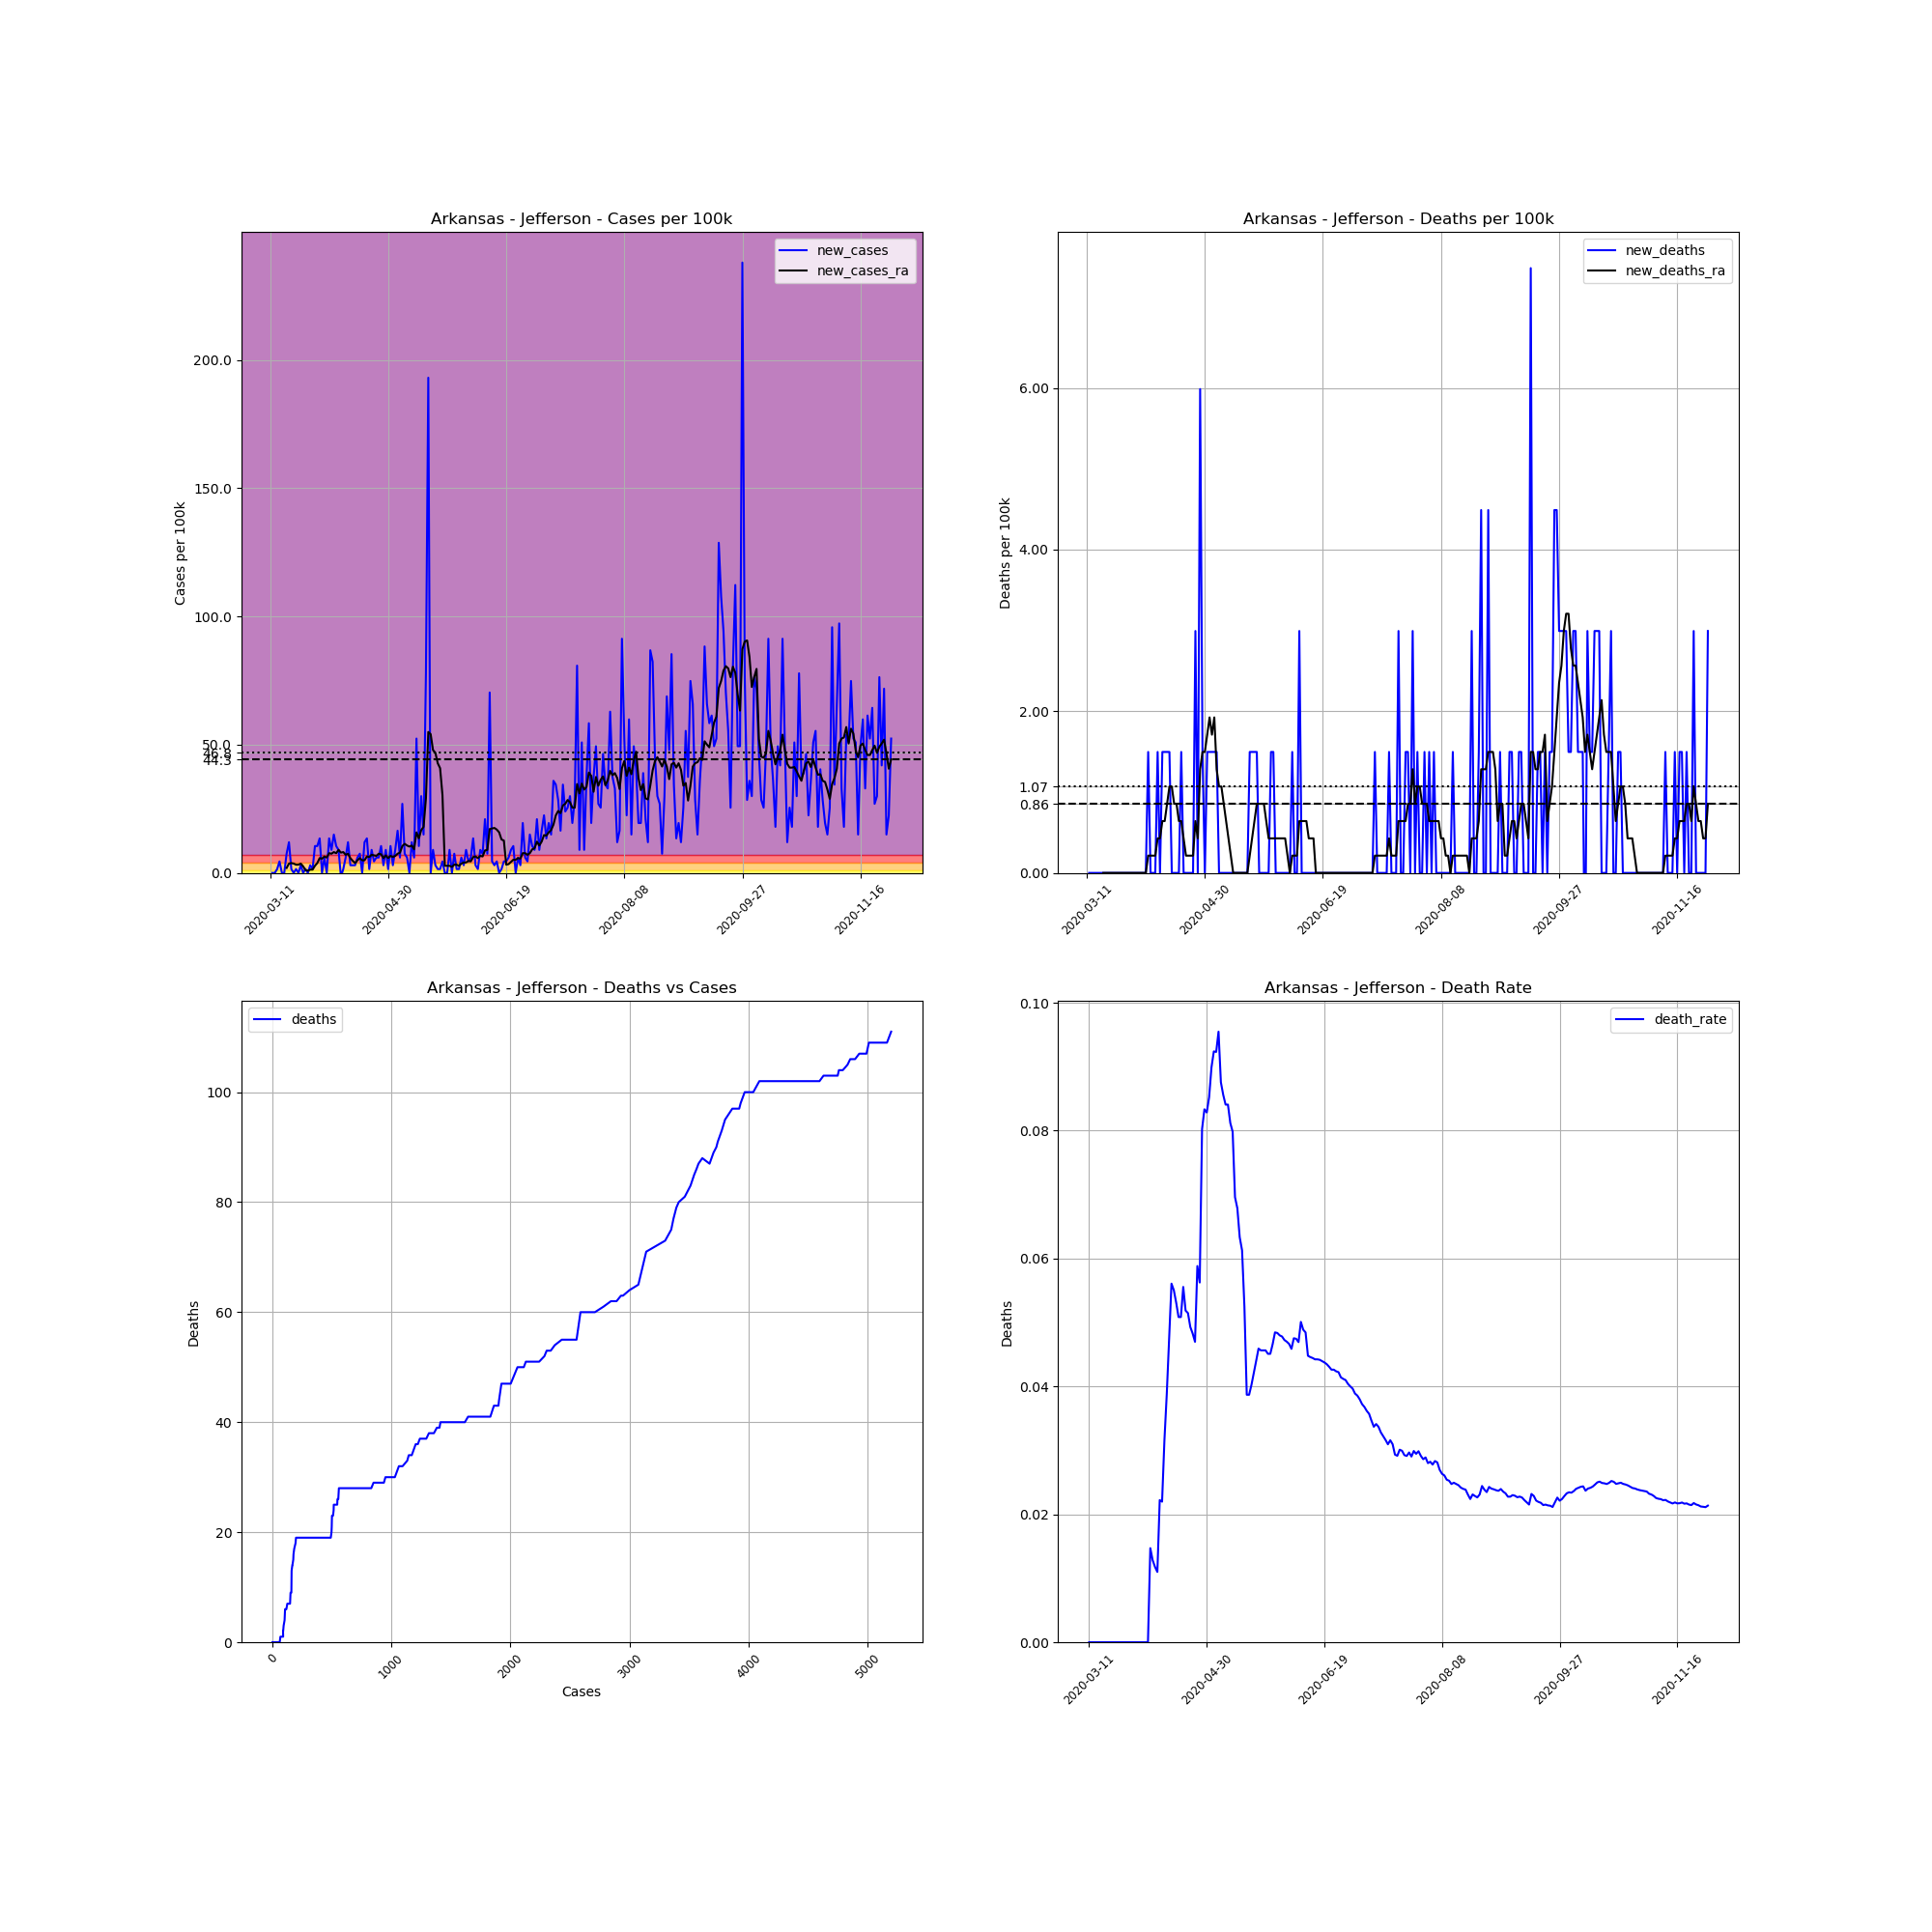

Source data for this figure (header and first rows):
, date, county, state, fips, cases, deaths, COUNTY, STNAME, CTYNAME, POPESTIMATE2019, cases_per_100k, deaths_per_100k, death_rate, new_cases, new_deaths, new_cases_ra, new_deaths_ra
44172, 2020-03-11, Jefferson, Arkansas, 5069, 1, 0.0, 69, Arkansas, Jefferson, 66824, 1.496, 0.0, 0.0, , , , 
44173, 2020-03-12, Jefferson, Arkansas, 5069, 1, 0.0, 69, Arkansas, Jefferson, 66824, 1.496, 0.0, 0.0, 0.0, 0.0, , 
44174, 2020-03-13, Jefferson, Arkansas, 5069, 1, 0.0, 69, Arkansas, Jefferson, 66824, 1.496, 0.0, 0.0, 0.0, 0.0, , 
44175, 2020-03-14, Jefferson, Arkansas, 5069, 2, 0.0, 69, Arkansas, Jefferson, 66824, 2.993, 0.0, 0.0, 1.496, 0.0, , 
44176, 2020-03-15, Jefferson, Arkansas, 5069, 5, 0.0, 69, Arkansas, Jefferson, 66824, 7.482, 0.0, 0.0, 4.489, 0.0, , 
44177, 2020-03-16, Jefferson, Arkansas, 5069, 5, 0.0, 69, Arkansas, Jefferson, 66824, 7.482, 0.0, 0.0, 0.0, 0.0, , 
44178, 2020-03-17, Jefferson, Arkansas, 5069, 5, 0.0, 69, Arkansas, Jefferson, 66824, 7.482, 0.0, 0.0, 0.0, 0.0, , 
44179, 2020-03-18, Jefferson, Arkansas, 5069, 10, 0.0, 69, Arkansas, Jefferson, 66824, 14.96, 0.0, 0.0, 7.482, 0.0, 1.924, 0.0
44180, 2020-03-19, Jefferson, Arkansas, 5069, 18, 0.0, 69, Arkansas, Jefferson, 66824, 26.94, 0.0, 0.0, 11.97, 0.0, 3.634, 0.0
44181, 2020-03-20, Jefferson, Arkansas, 5069, 19, 0.0, 69, Arkansas, Jefferson, 66824, 28.43, 0.0, 0.0, 1.496, 0.0, 3.848, 0.0
44182, 2020-03-21, Jefferson, Arkansas, 5069, 19, 0.0, 69, Arkansas, Jefferson, 66824, 28.43, 0.0, 0.0, 0.0, 0.0, 3.634, 0.0
44183, 2020-03-22, Jefferson, Arkansas, 5069, 20, 0.0, 69, Arkansas, Jefferson, 66824, 29.93, 0.0, 0.0, 1.496, 0.0, 3.207, 0.0
44184, 2020-03-23, Jefferson, Arkansas, 5069, 20, 0.0, 69, Arkansas, Jefferson, 66824, 29.93, 0.0, 0.0, 0.0, 0.0, 3.207, 0.0
44185, 2020-03-24, Jefferson, Arkansas, 5069, 22, 0.0, 69, Arkansas, Jefferson, 66824, 32.92, 0.0, 0.0, 2.993, 0.0, 3.634, 0.0
44186, 2020-03-25, Jefferson, Arkansas, 5069, 22, 0.0, 69, Arkansas, Jefferson, 66824, 32.92, 0.0, 0.0, 0.0, 0.0, 2.565, 0.0
44187, 2020-03-26, Jefferson, Arkansas, 5069, 23, 0.0, 69, Arkansas, Jefferson, 66824, 34.42, 0.0, 0.0, 1.496, 0.0, 1.069, 0.0
44188, 2020-03-27, Jefferson, Arkansas, 5069, 23, 0.0, 69, Arkansas, Jefferson, 66824, 34.42, 0.0, 0.0, 0.0, 0.0, 0.8551, 0.0
44189, 2020-03-28, Jefferson, Arkansas, 5069, 25, 0.0, 69, Arkansas, Jefferson, 66824, 37.41, 0.0, 0.0, 2.993, 0.0, 1.283, 0.0
44190, 2020-03-29, Jefferson, Arkansas, 5069, 26, 0.0, 69, Arkansas, Jefferson, 66824, 38.91, 0.0, 0.0, 1.496, 0.0, 1.283, 0.0
44191, 2020-03-30, Jefferson, Arkansas, 5069, 33, 0.0, 69, Arkansas, Jefferson, 66824, 49.38, 0.0, 0.0, 10.48, 0.0, 2.779, 0.0
44192, 2020-03-31, Jefferson, Arkansas, 5069, 40, 0.0, 69, Arkansas, Jefferson, 66824, 59.86, 0.0, 0.0, 10.48, 0.0, 3.848, 0.0
44193, 2020-04-01, Jefferson, Arkansas, 5069, 49, 0.0, 69, Arkansas, Jefferson, 66824, 73.33, 0.0, 0.0, 13.47, 0.0, 5.772, 0.0
44194, 2020-04-02, Jefferson, Arkansas, 5069, 49, 0.0, 69, Arkansas, Jefferson, 66824, 73.33, 0.0, 0.0, 0.0, 0.0, 5.558, 0.0
44195, 2020-04-03, Jefferson, Arkansas, 5069, 53, 0.0, 69, Arkansas, Jefferson, 66824, 79.31, 0.0, 0.0, 5.986, 0.0, 6.413, 0.0
44196, 2020-04-04, Jefferson, Arkansas, 5069, 53, 0.0, 69, Arkansas, Jefferson, 66824, 79.31, 0.0, 0.0, 0.0, 0.0, 5.986, 0.0
44197, 2020-04-05, Jefferson, Arkansas, 5069, 62, 0.0, 69, Arkansas, Jefferson, 66824, 92.78, 0.0, 0.0, 13.47, 0.0, 7.696, 0.0
44198, 2020-04-06, Jefferson, Arkansas, 5069, 68, 1.0, 69, Arkansas, Jefferson, 66824, 101.8, 1.496, 0.01471, 8.979, 1.496, 7.482, 0.2138
44199, 2020-04-07, Jefferson, Arkansas, 5069, 78, 1.0, 69, Arkansas, Jefferson, 66824, 116.7, 1.496, 0.01282, 14.96, 0.0, 8.124, 0.2138
44200, 2020-04-08, Jefferson, Arkansas, 5069, 85, 1.0, 69, Arkansas, Jefferson, 66824, 127.2, 1.496, 0.01176, 10.48, 0.0, 7.696, 0.2138
44201, 2020-04-09, Jefferson, Arkansas, 5069, 91, 1.0, 69, Arkansas, Jefferson, 66824, 136.2, 1.496, 0.01099, 8.979, 0.0, 8.979, 0.2138
44202, 2020-04-10, Jefferson, Arkansas, 5069, 90, 2.0, 69, Arkansas, Jefferson, 66824, 134.7, 2.993, 0.02222, -1.496, 1.496, 7.91, 0.4276
44203, 2020-04-11, Jefferson, Arkansas, 5069, 91, 2.0, 69, Arkansas, Jefferson, 66824, 136.2, 2.993, 0.02198, 1.496, 0.0, 8.124, 0.4276
44204, 2020-04-12, Jefferson, Arkansas, 5069, 95, 3.0, 69, Arkansas, Jefferson, 66824, 142.2, 4.489, 0.03158, 5.986, 1.496, 7.055, 0.6413
44205, 2020-04-13, Jefferson, Arkansas, 5069, 103, 4.0, 69, Arkansas, Jefferson, 66824, 154.1, 5.986, 0.03883, 11.97, 1.496, 7.482, 0.6413
44206, 2020-04-14, Jefferson, Arkansas, 5069, 105, 5.0, 69, Arkansas, Jefferson, 66824, 157.1, 7.482, 0.04762, 2.993, 1.496, 5.772, 0.8551
44207, 2020-04-15, Jefferson, Arkansas, 5069, 107, 6.0, 69, Arkansas, Jefferson, 66824, 160.1, 8.979, 0.05607, 2.993, 1.496, 4.703, 1.069
44208, 2020-04-16, Jefferson, Arkansas, 5069, 109, 6.0, 69, Arkansas, Jefferson, 66824, 163.1, 8.979, 0.05505, 2.993, 0.0, 3.848, 1.069
44209, 2020-04-17, Jefferson, Arkansas, 5069, 113, 6.0, 69, Arkansas, Jefferson, 66824, 169.1, 8.979, 0.0531, 5.986, 0.0, 4.917, 0.8551
44210, 2020-04-18, Jefferson, Arkansas, 5069, 118, 6.0, 69, Arkansas, Jefferson, 66824, 176.6, 8.979, 0.05085, 7.482, 0.0, 5.772, 0.8551
44211, 2020-04-19, Jefferson, Arkansas, 5069, 118, 6.0, 69, Arkansas, Jefferson, 66824, 176.6, 8.979, 0.05085, 0.0, 0.0, 4.917, 0.6413
44212, 2020-04-20, Jefferson, Arkansas, 5069, 126, 7.0, 69, Arkansas, Jefferson, 66824, 188.6, 10.48, 0.05556, 11.97, 1.496, 4.917, 0.6413
44213, 2020-04-21, Jefferson, Arkansas, 5069, 135, 7.0, 69, Arkansas, Jefferson, 66824, 202, 10.48, 0.05185, 13.47, 0.0, 6.413, 0.4276
44214, 2020-04-22, Jefferson, Arkansas, 5069, 136, 7.0, 69, Arkansas, Jefferson, 66824, 203.5, 10.48, 0.05147, 1.496, 0.0, 6.2, 0.2138
44215, 2020-04-23, Jefferson, Arkansas, 5069, 142, 7.0, 69, Arkansas, Jefferson, 66824, 212.5, 10.48, 0.0493, 8.979, 0.0, 7.055, 0.2138
44216, 2020-04-24, Jefferson, Arkansas, 5069, 145, 7.0, 69, Arkansas, Jefferson, 66824, 217, 10.48, 0.04828, 4.489, 0.0, 6.841, 0.2138
44217, 2020-04-25, Jefferson, Arkansas, 5069, 149, 7.0, 69, Arkansas, Jefferson, 66824, 223, 10.48, 0.04698, 5.986, 0.0, 6.627, 0.2138
44218, 2020-04-26, Jefferson, Arkansas, 5069, 153, 9.0, 69, Arkansas, Jefferson, 66824, 229, 13.47, 0.05882, 5.986, 2.993, 7.482, 0.6413
44219, 2020-04-27, Jefferson, Arkansas, 5069, 160, 9.0, 69, Arkansas, Jefferson, 66824, 239.4, 13.47, 0.05625, 10.48, 0.0, 7.269, 0.4276
44220, 2020-04-28, Jefferson, Arkansas, 5069, 162, 13.0, 69, Arkansas, Jefferson, 66824, 242.4, 19.45, 0.08025, 2.993, 5.986, 5.772, 1.283
44221, 2020-04-29, Jefferson, Arkansas, 5069, 168, 14.0, 69, Arkansas, Jefferson, 66824, 251.4, 20.95, 0.08333, 8.979, 1.496, 6.841, 1.496
44222, 2020-04-30, Jefferson, Arkansas, 5069, 169, 14.0, 69, Arkansas, Jefferson, 66824, 252.9, 20.95, 0.08284, 1.496, 0.0, 5.772, 1.496
44223, 2020-05-01, Jefferson, Arkansas, 5069, 176, 15.0, 69, Arkansas, Jefferson, 66824, 263.4, 22.45, 0.08523, 10.48, 1.496, 6.627, 1.71
44224, 2020-05-02, Jefferson, Arkansas, 5069, 178, 16.0, 69, Arkansas, Jefferson, 66824, 266.4, 23.94, 0.08989, 2.993, 1.496, 6.2, 1.924
44225, 2020-05-03, Jefferson, Arkansas, 5069, 184, 17.0, 69, Arkansas, Jefferson, 66824, 275.4, 25.44, 0.09239, 8.979, 1.496, 6.627, 1.71
44226, 2020-05-04, Jefferson, Arkansas, 5069, 195, 18.0, 69, Arkansas, Jefferson, 66824, 291.8, 26.94, 0.09231, 16.46, 1.496, 7.482, 1.924
44227, 2020-05-05, Jefferson, Arkansas, 5069, 199, 19.0, 69, Arkansas, Jefferson, 66824, 297.8, 28.43, 0.09548, 5.986, 1.496, 7.91, 1.283
44228, 2020-05-06, Jefferson, Arkansas, 5069, 217, 19.0, 69, Arkansas, Jefferson, 66824, 324.7, 28.43, 0.08756, 26.94, 0.0, 10.48, 1.069
44229, 2020-05-07, Jefferson, Arkansas, 5069, 222, 19.0, 69, Arkansas, Jefferson, 66824, 332.2, 28.43, 0.08559, 7.482, 0.0, 11.33, 1.069
44230, 2020-05-08, Jefferson, Arkansas, 5069, 226, 19.0, 69, Arkansas, Jefferson, 66824, 338.2, 28.43, 0.08407, 5.986, 0.0, 10.69, 0.8551
44231, 2020-05-09, Jefferson, Arkansas, 5069, 226, 19.0, 69, Arkansas, Jefferson, 66824, 338.2, 28.43, 0.08407, 0.0, 0.0, 10.26, 0.6413
... 204 more rows
